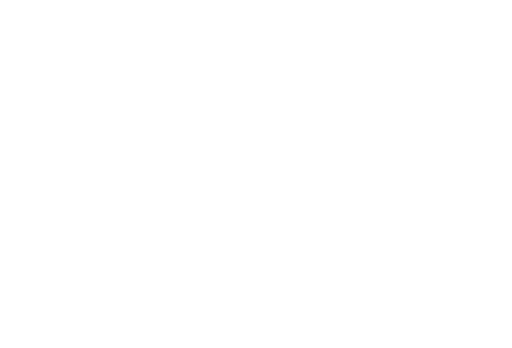
t = 0.00 s
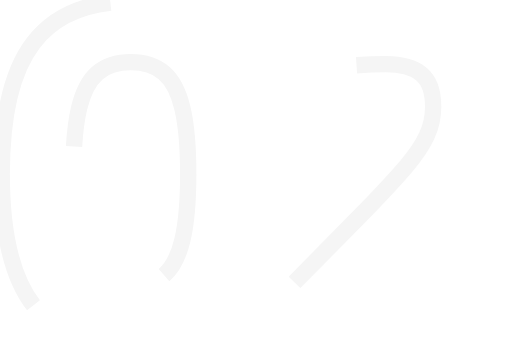
t = 0.47 s
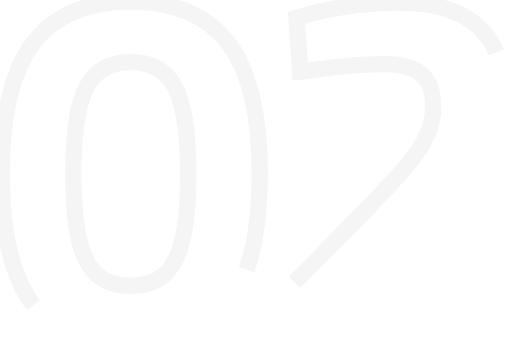
t = 0.94 s
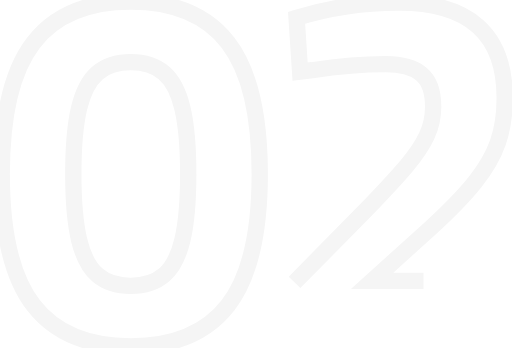
t = 1.40 s
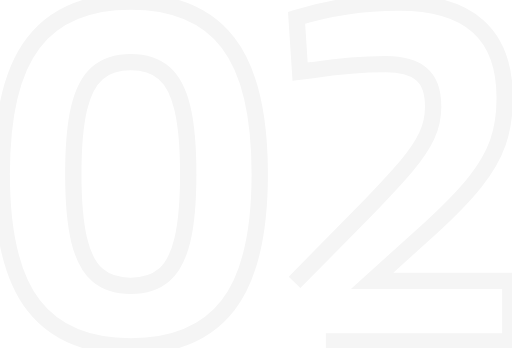
t = 1.87 s
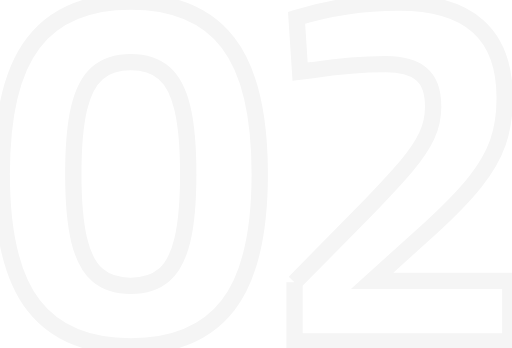
t = 2.00 s

The animated SVG that drew these frames (rendered in a browser with its animation timeline set to each time). Animation: 2 CSS @keyframes rules; one cycle of 2.00 s.

<svg xmlns="http://www.w3.org/2000/svg" viewBox="0 0 626.82 426.21" style=""><defs><style>.cls-1{fill:none;stroke:whitesmoke;stroke-miterlimit:10;stroke-width:20px;}</style></defs><g id="Layer_2" data-name="Layer 2"><g id="Layer_1-2" data-name="Layer 1"><path class="cls-1 fridkjrg_0" d="M40.89,373.9Q2,323.61,2,213.1T40.89,52.31Q79.77,2,160,2T279.15,52.31Q318,102.62,318,213.1T279.15,373.9Q240.27,424.23,160,424.21T40.89,373.9Zm159.87-37q15.42-13.28,22.53-43.21t7.1-80.56q0-50.59-7.1-80.55T200.76,89.34Q185.33,76.08,160,76.07T119.28,89.34q-15.44,13.29-22.53,43.21t-7.1,80.55q0,50.63,7.1,80.56t22.53,43.21Q134.7,350.15,160,350.14T200.76,336.87Z"></path><path class="cls-1 fridkjrg_1" d="M360.63,345.82l87-88.27q33.94-35.19,50.62-54.94t24.38-36.42a84.22,84.22,0,0,0,7.72-35.8q0-27.78-14.51-39.81t-43.52-12q-40.74,0-90.12,7.41L367.42,87.8l-4.32-66A425.77,425.77,0,0,1,488.4,3.23Q618,3.23,618,119.9q0,30.87-8.34,54.62t-27.77,48.15q-19.44,24.39-55.25,57.1l-71,64.19H624.82V418H360.63Z"></path></g></g><style data-made-with="vivus-instant">.fridkjrg_0{stroke-dasharray:1908 1910;stroke-dashoffset:1909;animation:fridkjrg_draw 2000ms linear 0ms forwards;}.fridkjrg_1{stroke-dasharray:1735 1737;stroke-dashoffset:1736;animation:fridkjrg_draw 2000ms linear 0ms forwards;}@keyframes fridkjrg_draw{100%{stroke-dashoffset:0;}}@keyframes fridkjrg_fade{0%{stroke-opacity:1;}93.54838709677419%{stroke-opacity:1;}100%{stroke-opacity:0;}}</style></svg>